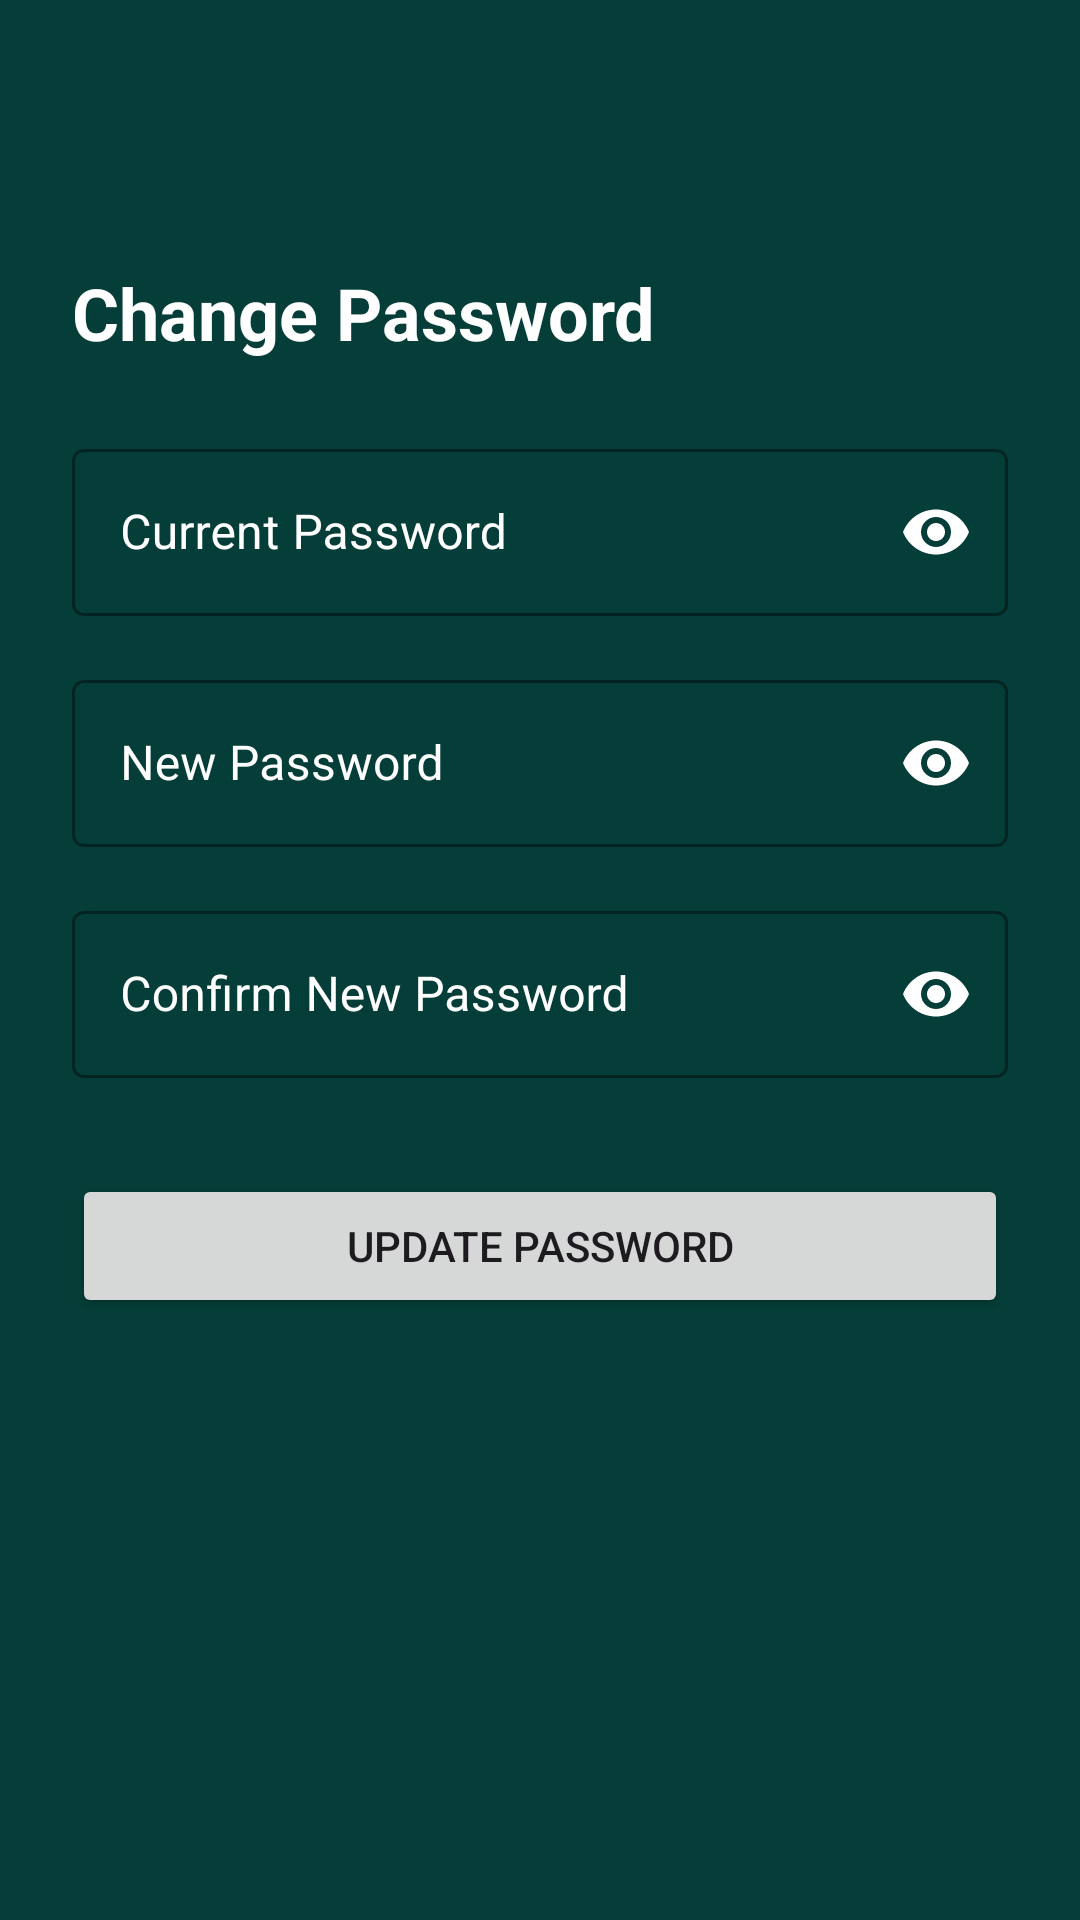

Android layout source for this screen:
<!-- AndroidManifest.xml: application theme Theme.ShopEasy -->
<!-- res/layout/fragment_change_password.xml -->
<?xml version="1.0" encoding="utf-8"?>
<androidx.constraintlayout.widget.ConstraintLayout xmlns:android="http://schemas.android.com/apk/res/android"
    xmlns:app="http://schemas.android.com/apk/res-auto"
    android:layout_width="match_parent"
    android:layout_height="match_parent"
    android:background="@color/bg_color"
    android:padding="24dp">

    <ImageButton
        android:id="@+id/btnBack"
        android:layout_width="48dp"
        android:layout_height="48dp"
        android:background="?attr/selectableItemBackgroundBorderless"
        android:contentDescription="Back"
        android:src="@drawable/ic_back"
        app:layout_constraintStart_toStartOf="parent"
        app:layout_constraintTop_toTopOf="parent" />

    <TextView
        android:id="@+id/tvTitle"
        android:layout_width="wrap_content"
        android:layout_height="wrap_content"
        android:layout_marginTop="16dp"
        android:text="Change Password"
        android:textColor="@color/white"
        android:textSize="24sp"
        android:textStyle="bold"
        app:layout_constraintStart_toStartOf="parent"
        app:layout_constraintTop_toBottomOf="@id/btnBack" />

    <com.google.android.material.textfield.TextInputLayout
        android:id="@+id/tilCurrentPassword"
        style="@style/Widget.MaterialComponents.TextInputLayout.OutlinedBox"
        android:layout_width="match_parent"
        android:layout_height="wrap_content"
        android:layout_marginTop="24dp"
        android:hint="Current Password"
        android:textColorHint="@color/white"
        app:boxStrokeColor="@color/white"
        app:hintTextColor="@color/white"
        app:endIconMode="password_toggle"
        app:endIconTint="@color/white"
        app:layout_constraintTop_toBottomOf="@id/tvTitle">

        <com.google.android.material.textfield.TextInputEditText
            android:id="@+id/etCurrentPassword"
            android:layout_width="match_parent"
            android:layout_height="wrap_content"
            android:inputType="textPassword"
            android:textColor="@color/white" />
    </com.google.android.material.textfield.TextInputLayout>

    <com.google.android.material.textfield.TextInputLayout
        android:id="@+id/tilNewPassword"
        style="@style/Widget.MaterialComponents.TextInputLayout.OutlinedBox"
        android:layout_width="match_parent"
        android:layout_height="wrap_content"
        android:layout_marginTop="16dp"
        android:hint="New Password"
        android:textColorHint="@color/white"
        app:boxStrokeColor="@color/white"
        app:hintTextColor="@color/white"
        app:endIconMode="password_toggle"
        app:endIconTint="@color/white"
        app:layout_constraintTop_toBottomOf="@id/tilCurrentPassword">

        <com.google.android.material.textfield.TextInputEditText
            android:id="@+id/etNewPassword"
            android:layout_width="match_parent"
            android:layout_height="wrap_content"
            android:inputType="textPassword"
            android:textColor="@color/white" />
    </com.google.android.material.textfield.TextInputLayout>

    <com.google.android.material.textfield.TextInputLayout
        android:id="@+id/tilConfirmPassword"
        style="@style/Widget.MaterialComponents.TextInputLayout.OutlinedBox"
        android:layout_width="match_parent"
        android:layout_height="wrap_content"
        android:layout_marginTop="16dp"
        android:hint="Confirm New Password"
        android:textColorHint="@color/white"
        app:boxStrokeColor="@color/white"
        app:hintTextColor="@color/white"
        app:endIconMode="password_toggle"
        app:endIconTint="@color/white"
        app:layout_constraintTop_toBottomOf="@id/tilNewPassword">

        <com.google.android.material.textfield.TextInputEditText
            android:id="@+id/etConfirmPassword"
            android:layout_width="match_parent"
            android:layout_height="wrap_content"
            android:inputType="textPassword"
            android:textColor="@color/white" />
    </com.google.android.material.textfield.TextInputLayout>

    <Button
        android:id="@+id/btnChangePassword"
        android:layout_width="match_parent"
        android:layout_height="wrap_content"
        android:layout_marginTop="32dp"
        android:text="Update Password"
        app:layout_constraintTop_toBottomOf="@id/tilConfirmPassword" />

    <ProgressBar
        android:id="@+id/progressBar"
        android:layout_width="wrap_content"
        android:layout_height="wrap_content"
        android:layout_marginTop="16dp"
        android:visibility="gone"
        app:layout_constraintEnd_toEndOf="parent"
        app:layout_constraintStart_toStartOf="parent"
        app:layout_constraintTop_toBottomOf="@id/btnChangePassword" />

</androidx.constraintlayout.widget.ConstraintLayout>
<!-- resources referenced by this layout -->
<resources>
  <color name="bg_color">#053E38</color>
  <color name="white">#FFFFFFFF</color>
  <style name="Theme.ShopEasy" parent="Base.Theme.ShopEasy" />
  <style name="Base.Theme.ShopEasy" parent="Theme.Material3.DayNight.NoActionBar">
          
          <item name="android:windowFullscreen">false</item>
          <item name="android:windowDrawsSystemBarBackgrounds">true</item>
          <item name="android:statusBarColor">@android:color/transparent</item>
          
          <item name="colorPrimary">@color/my_light_primary</item>
          
          
          
      </style>
  <color name="my_light_primary">#6200EE</color>
</resources>
